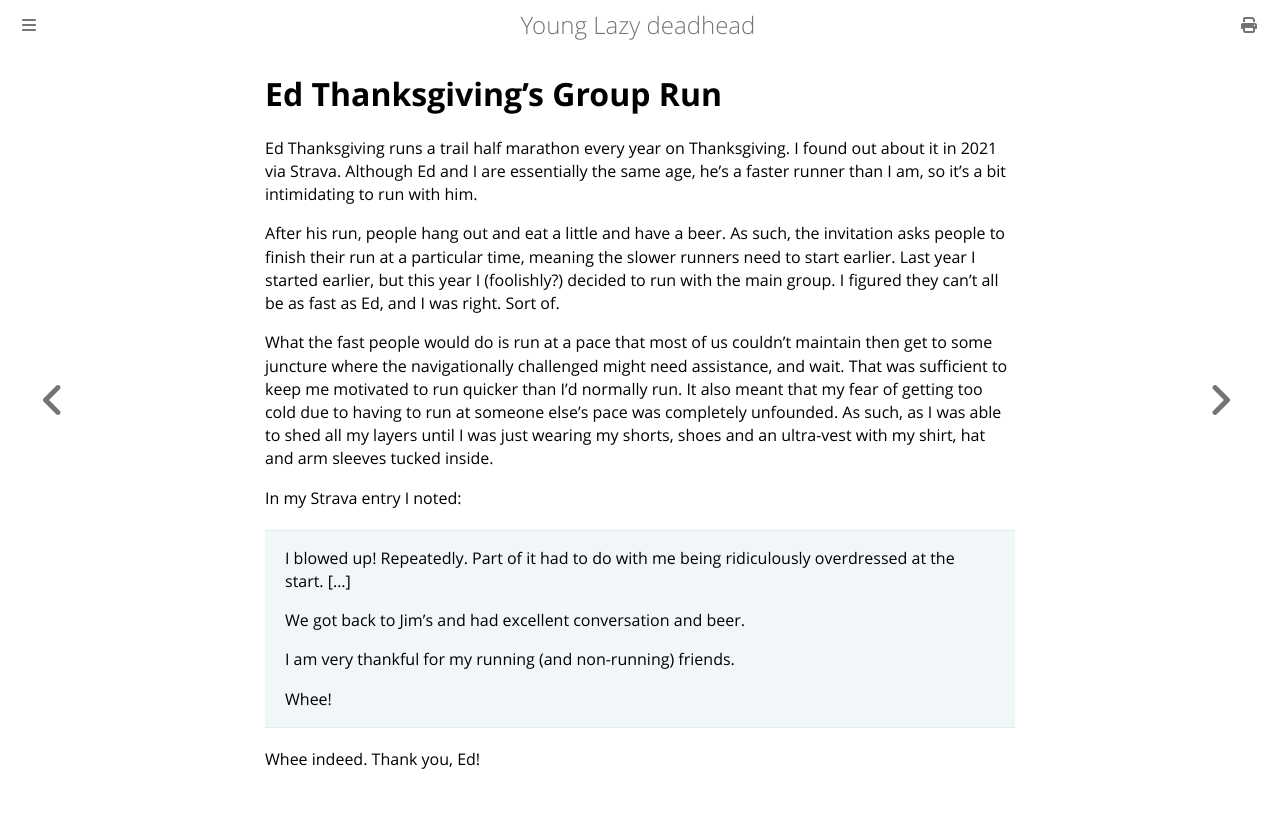

repository: ctm/yld · page: running/past/2022/ed_t.html · generator: mdbook

# Ed Thanksgiving's Group Run

Ed Thanksgiving runs a trail half marathon every year on Thanksgiving. I
found out about it in 2021 via Strava.  Although Ed and I are essentially
the same age, he's a faster runner than I am, so it's a bit intimidating
to run with him.

After his run, people hang out and eat a little and have a beer. As such,
the invitation asks people to finish their run at a particular time, meaning
the slower runners need to start earlier.  Last year I started earlier, but
this year I (foolishly?) decided to run with the main group.  I figured
they can't all be as fast as Ed, and I was right.  Sort of.

What the fast people would do is run at a pace that most of us couldn't
maintain then get to some juncture where the navigationally challenged
might need assistance, and wait.  That was sufficient to keep me
motivated to run quicker than I'd normally run.  It also meant that my
fear of getting too cold due to having to run at someone else's pace
was completely unfounded.  As such, as I was able to shed all my layers
until I was just wearing my shorts, shoes and an ultra-vest with my
shirt, hat and arm sleeves tucked inside.

In my Strava entry I noted:

> I blowed up! Repeatedly. Part of it had to do with me being ridiculously overdressed at the start. [&hellip;]
>
> We got back to Jim's and had excellent conversation and beer.
>
> I am very thankful for my running (and non-running) friends.
>
> Whee!

Whee indeed.  Thank you, Ed!
